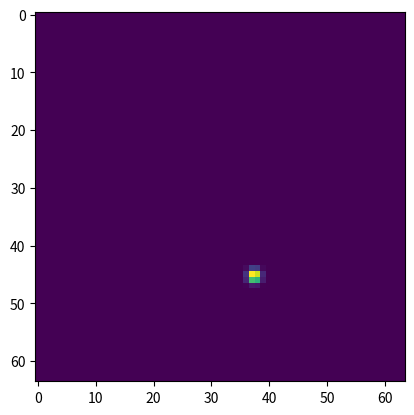

Python code for this plot:
import numpy as np
import matplotlib.pyplot as plt
# import gym
# from gym.envs.robotics.rotations import mat2euler, mat2quat, quat2euler, euler2quat

def global2label(obj_pos, cam_pos, cam_ori, fov=60):
    """
    :param obj_pos: 3D coordinates of the joint from MuJoCo in nparray [m]
    :param cam_pos: 3D coordinates of the camera from MuJoCo in nparray [m]
    :param cam_ori: camera 3D rotation (Rotation order of x->y->z) from MuJoCo in nparray [rad]
    :param fov: field of view in integer [degree]
    :return: Heatmap of the object in the 2D pixel space.
    """
    e = np.array([128,128,1])
    fov = np.array([fov])

    # Converting the MuJoCo coordinate into typical computer vision coordinate.
    cam_ori_cv = np.array([cam_ori[1], cam_ori[0], -cam_ori[2]])
    obj_pos_cv = np.array([obj_pos[1], obj_pos[0], -obj_pos[2]])
    cam_pos_cv = np.array([cam_pos[1], cam_pos[0], -cam_pos[2]])

    obj_pos_in_2D, obj_pos_from_cam = get_2D_from_3D(obj_pos_cv, cam_pos_cv, cam_ori_cv, fov, e)
    label = gkern(e[0]/2, e[1]/2, (obj_pos_in_2D[1]/4, (e[0]*2-obj_pos_in_2D[0])/4), s=1)
    return label

def get_2D_from_3D(a, c, theta, fov, e):
    """
    :param a: 3D coordinates of the joint in nparray [m]
    :param c: 3D coordinates of the camera in nparray [m]
    :param theta: camera 3D rotation (Rotation order of x->y->z) in nparray [rad]
    :param fov: field of view in integer [degree]
    :param e: 
    :return:
        - (bx, by) ==> 2D coordinates of the obj [pixel]
        - d ==> 3D coordinates of the joint (relative to the camera) [m]
    """

    # Get the vector from camera to object in global coordinate.
    ac_diff = a - c

    # Rotate the vector in to camera coordinate
    x_rot = np.array([[1 ,0, 0],
                    [0, np.cos(theta[0]), np.sin(theta[0])],
                    [0, -np.sin(theta[0]), np.cos(theta[0])]])

    y_rot = np.array([[np.cos(theta[1]) ,0, -np.sin(theta[1])],
                [0, 1, 0],
                [np.sin(theta[1]), 0, np.cos(theta[1])]])

    z_rot = np.array([[np.cos(theta[2]) ,np.sin(theta[2]), 0],
                [-np.sin(theta[2]), np.cos(theta[2]), 0],
                [0, 0, 1]])

    transform = z_rot.dot(y_rot.dot(x_rot))
    d = transform.dot(ac_diff)    

    # scaling of projection plane using fov
    fov_rad = np.deg2rad(fov)    
    e[2] *= e[1]*1/np.tan(fov_rad/2.0)

    # Projection from d to 2D
    bx = e[2]*d[0]/(d[2]) + e[0]
    by = e[2]*d[1]/(d[2]) + e[1]

    return (bx, by), d

def gkern(h, w, center, s=4):
    x = np.arange(0, w, 1, float)
    y = np.arange(0, h, 1, float)
    y = y[:, np.newaxis]
    x0 = center[0]
    y0 = center[1]
    return np.exp(-1 * ((x - x0) ** 2 + (y - y0) ** 2) / s**2)

if __name__ == "__main__":
    # Use self.sim.data.get_geom_xpos("object") to get the object pos (mujoco-py env)
    obj_pos = np.array([0.2, 0.25, 1.0])  
    # Use env.sim.data.get_camera_xpos('camera') to get the camera pos (mujoco-py env)
    cam_pos = np.array([0.7, 0, 1.5])
    # Use gym.envs.robotics.rotations.mat2euler(env.sim.data.get_camera_xmat('camera1')) to get the camera orientation in euler form. (mujoco-py + gym)       
    cam_ori = np.array([0.2, 1.2, 1.57])



    fov = 90
    
    label = global2label(obj_pos, cam_pos, cam_ori, fov)
    plt.imshow(label)
    plt.show()
